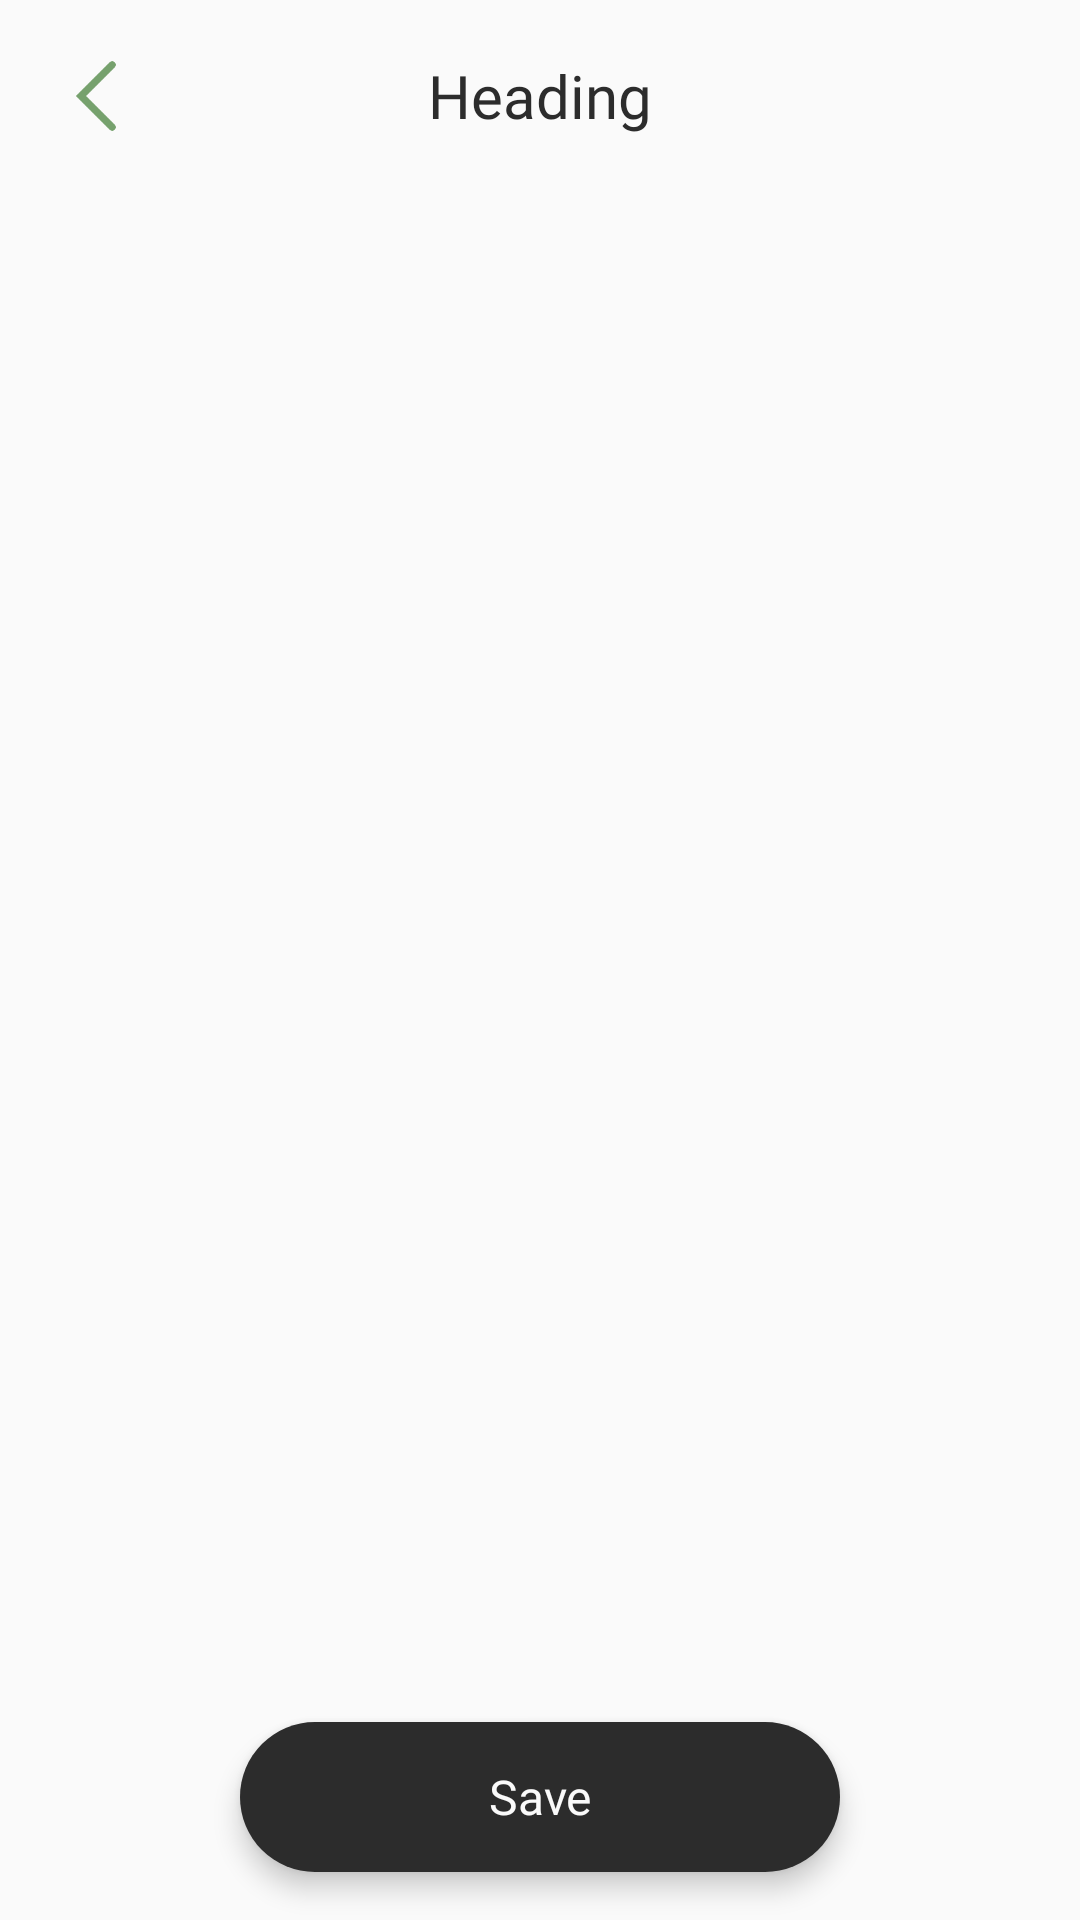

The Android layout XML behind this screen, and the referenced resources:
<!-- AndroidManifest.xml: application theme Theme0 -->
<!-- res/layout/activity_modify.xml -->
<?xml version="1.0" encoding="utf-8"?>
<RelativeLayout xmlns:android="http://schemas.android.com/apk/res/android"
    xmlns:app="http://schemas.android.com/apk/res-auto"
    xmlns:tools="http://schemas.android.com/tools"
    android:layout_width="match_parent"
    android:layout_height="match_parent"
    tools:context=".ModifyActivity">

    <RelativeLayout
        android:id="@+id/topBar"
        android:layout_width="match_parent"
        android:layout_height="wrap_content"
        android:layout_marginTop="8dp"
        android:layout_marginLeft="8dp"
        android:layout_marginRight="8dp">
        <ImageButton
            android:id="@+id/backButton"
            android:layout_width="48dp"
            android:layout_height="48dp"
            android:tint="@color/back_button_color"
            android:src="@drawable/ic_back_button"
            android:background="@null"
            android:scaleX="0.6"
            android:scaleY="0.6"
            android:layout_centerVertical="true"
            android:layout_alignParentLeft="true"/>
        <TextView
            android:id="@+id/titleText"
            android:layout_width="match_parent"
            android:layout_height="wrap_content"
            android:text="Heading"
            android:layout_centerInParent="true"
            android:textAlignment="center"
            android:fontFamily="@font/opensansregular"
            android:textSize="20dp"
            android:textColor="?mblack"/>
    </RelativeLayout>
    <androidx.recyclerview.widget.RecyclerView
        android:id="@+id/gurbaniSelectView"
        android:layout_width="match_parent"
        android:layout_height="match_parent"
        android:layout_below="@id/topBar"
        android:scrollbars="none" />

    <RelativeLayout
        android:id="@+id/saveButtonBackView"
        android:layout_width="match_parent"
        android:layout_height="82dp"
        android:layout_alignParentBottom="true"
        android:elevation="5dp"/>
    <Button
        android:id="@+id/saveButton"
        android:layout_width="200dp"
        android:layout_height="50dp"
        android:fontFamily="@font/opensanssemibold"
        android:textSize="16dp"
        android:layout_marginBottom="16dp"
        android:textAllCaps="false"
        style="@style/Widget.AppCompat.Button.Borderless"
        android:text="Save"
        android:textColor="?mwhite"
        android:background="@drawable/customize_btn_background"
        android:layout_alignParentBottom="true"
        android:visibility="visible"
        android:layout_centerHorizontal="true"
        android:elevation="5dp"/>
</RelativeLayout>
<!-- resources referenced by this layout -->
<resources>
  <!-- drawable customize_btn_background (drawable) -->
  <?xml version="1.0" encoding="utf-8"?>
  <selector xmlns:android="http://schemas.android.com/apk/res/android">
      <item android:state_selected="true">
          <shape android:shape="rectangle">
              <solid android:color="?mthemedText" />
              <corners android:radius="25dp"/>
          </shape>
      </item>
      <item android:state_pressed="true">
          <shape android:shape="rectangle">
              <solid android:color="?mthemedText" />
              <corners android:radius="25dp"/>
          </shape>
      </item>
      <item android:state_enabled="true">
          <shape android:shape="rectangle">
              <solid android:color="?mblack" />
              <corners android:radius="25dp"/>
          </shape>
      </item>
  </selector>
  <!-- drawable ic_back_button (drawable) -->
  <vector xmlns:android="http://schemas.android.com/apk/res/android"
      android:width="23dp"
      android:height="39dp"
      android:viewportWidth="23"
      android:viewportHeight="39">
    <path
        android:pathData="M20.3473,2l-17.3473,17.3473l17.3473,17.3473"
        android:strokeWidth="4"
        android:fillColor="#00000000"
        android:strokeColor="#979797"
        android:fillType="evenOdd"
        android:strokeLineCap="round"/>
  </vector>
  <style name="Theme0" parent="Theme.AppCompat.Light.NoActionBar">
          
          <item name="colorPrimary">@color/colorPrimaryDay</item>
          <item name="colorPrimaryDark">@color/colorPrimaryDayDark</item>
          <item name="colorAccent">@color/greenText</item>
  
          <item name="mcolorPrimary">@color/colorPrimaryDay</item>
          <item name="mcolorPrimaryDark">@color/colorPrimaryDayDark</item>
          <item name="mcolorAccent">@color/greenText</item>
  
          <item name="android:windowNoTitle">true</item>
          <item name="android:windowLightStatusBar">true</item>
  
          <item name="mwhite">@color/whiteDay</item>
          <item name="mblack">@color/blackDay</item>
          <item name="mgray">@color/grayDay</item>
  
          <item name="mthemedText">@color/greenText</item>
          <item name="mthemedBackground">@color/greenBackground</item>
          <item name="mthemedBackgroundDark">@color/greenBackgroundDark</item>
          <item name="mthemedBackgroundLight">@color/greenBackgroundLight</item>
  
          <item name="tabIndicatorColor">@color/greenText</item>
          <item name="tabTextColor">@color/tabInactiveDay</item>
          <item name="tabSelectedTextColor">@color/tabActiveDay</item>
      </style>
  <color name="colorPrimaryDay">#FFFFFF</color>
  <color name="colorPrimaryDayDark">#FAFAFA</color>
  <color name="greenText">#76A16D</color>
  <color name="whiteDay">#FAFAFA</color>
  <color name="blackDay">#2C2C2C</color>
  <color name="grayDay">#E3E3E3</color>
  <color name="greenBackground">#D6EFD0</color>
  <color name="greenBackgroundDark">#C2DBBC</color>
  <color name="greenBackgroundLight">#E7F0E1</color>
  <color name="tabInactiveDay">#96AEAC</color>
  <color name="tabActiveDay">#2C2C2C</color>
</resources>
